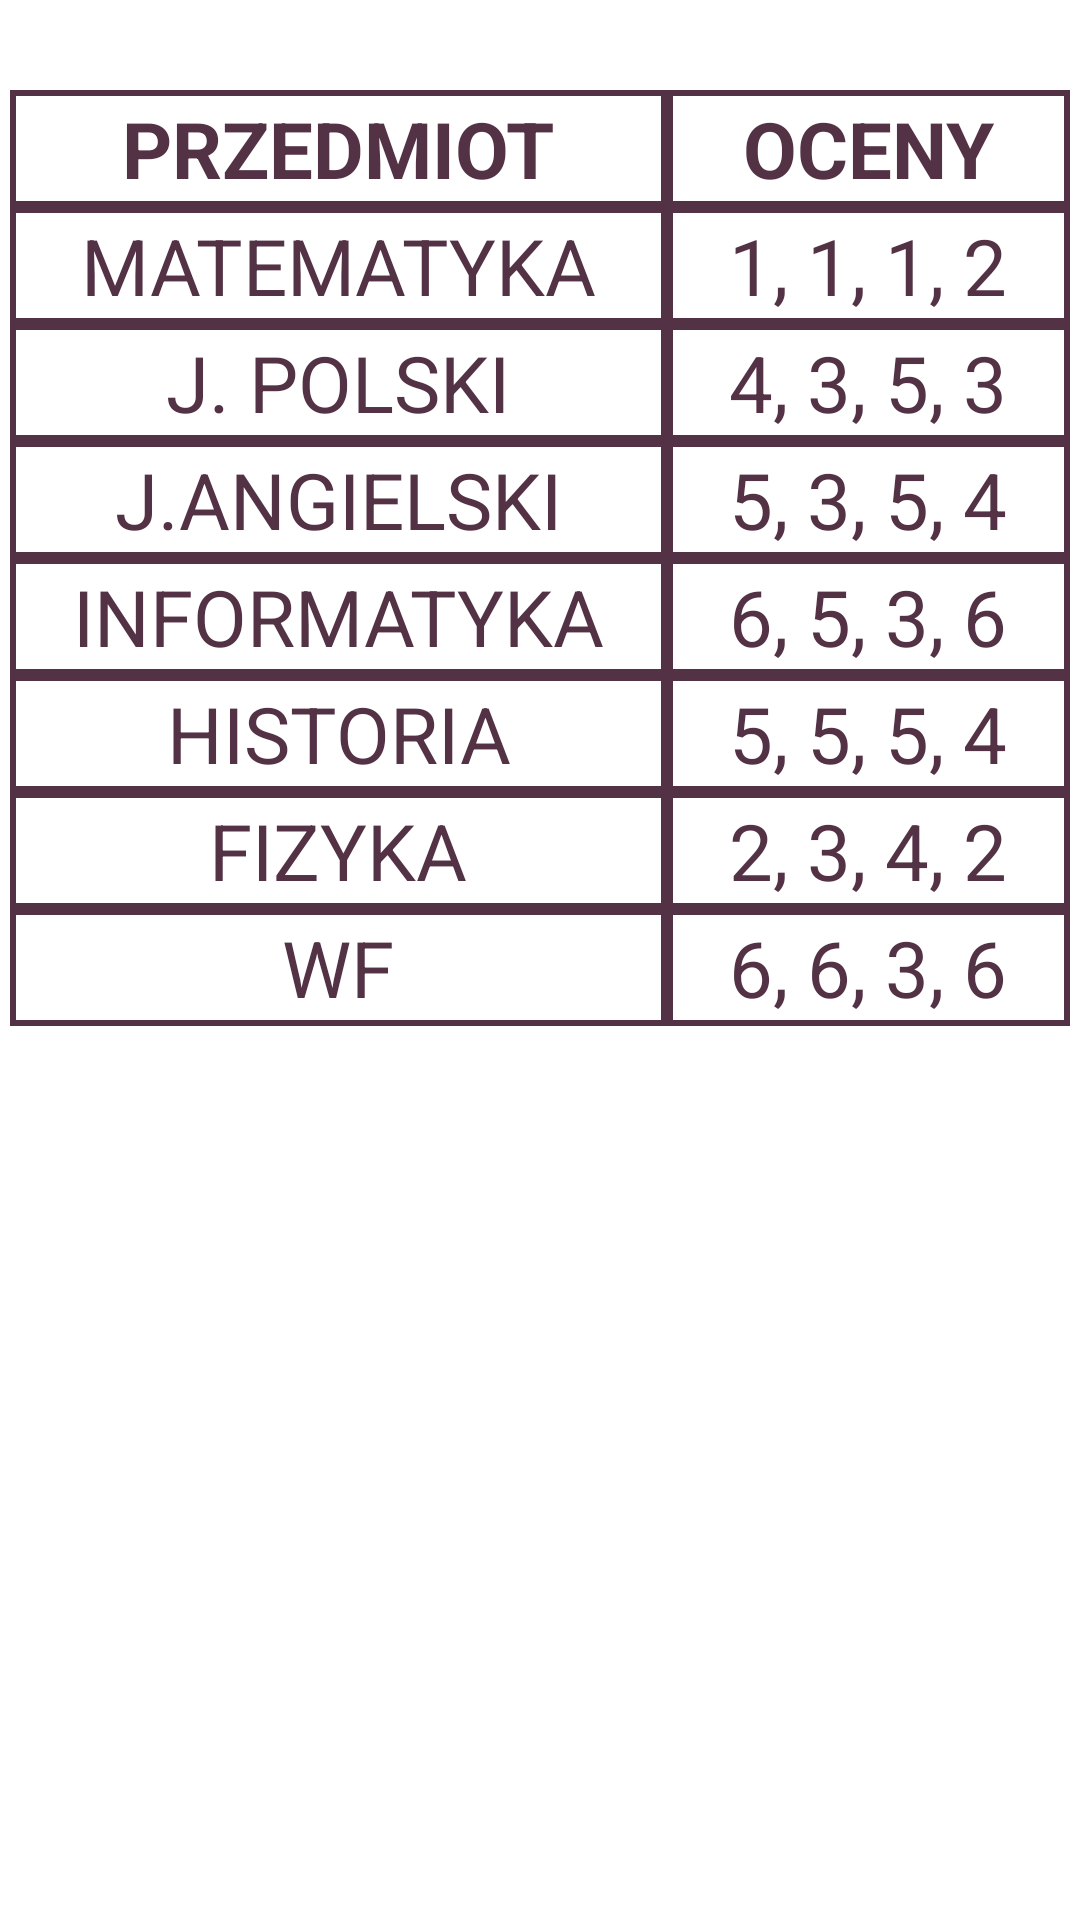

Reconstruct the res/layout file that produces this screen, plus the resources it refers to.
<!-- AndroidManifest.xml: application theme Theme.Aplikacja_szkola -->
<!-- res/layout/activity_oceny.xml -->
<?xml version="1.0" encoding="utf-8"?>
<TableLayout xmlns:android="http://schemas.android.com/apk/res/android"
    xmlns:app="http://schemas.android.com/apk/res-auto"
    xmlns:tools="http://schemas.android.com/tools"
    android:layout_width="match_parent"
    android:layout_height="match_parent"
    tools:context=".Oceny">



    <TableRow android:id="@+id/row1"
        tools:ignore="UselessParent"
        android:layout_width="match_parent"
        android:layout_height="wrap_content"
        android:layout_marginTop="30dp"
        android:background="#543245"
        android:layout_marginHorizontal="10px"
        >

        <TextView
            android:id="@+id/textView"
            android:layout_width="wrap_content"
            android:layout_height="wrap_content"
            android:text="@string/przedmiot"
            android:textSize="26sp"
            android:textColor="#543245"
            android:layout_weight="1"
            android:gravity="center"
            android:background="#ffffff"
            android:layout_marginHorizontal="2dp"
            android:layout_marginVertical="2dp"
            android:textStyle="bold"/>

        <TextView
            android:id="@+id/textView2"
            android:layout_width="wrap_content"
            android:layout_height="wrap_content"
            android:text="@string/oceny"
            android:textSize="26sp"

            android:textColor="#543245"
            android:layout_weight="1"
            android:gravity="center"
            android:background="#ffffff"
            android:layout_marginHorizontal="2dp"
            android:layout_marginVertical="2dp"
            android:textStyle="bold"/>

    </TableRow>

    <TableRow android:id="@+id/row2"
        tools:ignore="UselessParent"
        android:stretchColumns="1"
        android:background="#543245"
        android:layout_marginHorizontal="10px">

        <TextView
            android:id="@+id/textView3"
            android:layout_width="wrap_content"
            android:layout_height="wrap_content"
            android:text="@string/matematyka"
            android:textSize="26sp"
            android:textColor="#543245"
            android:layout_weight="1"
            android:gravity="center"
            android:background="#ffffff"
            android:layout_marginHorizontal="2dp"
            android:layout_marginVertical="2dp"/>

        <TextView
            android:id="@+id/textView4"
            android:layout_width="wrap_content"
            android:layout_height="wrap_content"
            android:text="@string/_1_1_1_2"
            android:textSize="26sp"
            android:textColor="#543245"
            android:layout_weight="1"
            android:gravity="center"
            android:background="#ffffff"
            android:layout_marginHorizontal="2dp"
            android:layout_marginVertical="2dp"/>

    </TableRow>

    <TableRow android:id="@+id/row3"
        tools:ignore="UselessParent"
        android:stretchColumns="1"
        android:background="#543245"
        android:layout_marginHorizontal="10px">

        <TextView
            android:id="@+id/textView5"
            android:layout_width="wrap_content"
            android:layout_height="wrap_content"
            android:text="@string/j_polski"
            android:textSize="26sp"
            android:textColor="#543245"
            android:layout_weight="1"
            android:gravity="center"
            android:background="#ffffff"
            android:layout_marginHorizontal="2dp"
            android:layout_marginVertical="2dp"/>

        <TextView
            android:id="@+id/textView6"
            android:layout_width="wrap_content"
            android:layout_height="wrap_content"
            android:text="@string/_4_3_5_3"
            android:textSize="26sp"
            android:textColor="#543245"
            android:layout_weight="1"
            android:gravity="center"
            android:background="#ffffff"
            android:layout_marginHorizontal="2dp"
            android:layout_marginVertical="2dp"/>

    </TableRow>

    <TableRow android:id="@+id/row4"
        tools:ignore="UselessParent"
        android:stretchColumns="1"
        android:background="#543245"
        android:layout_marginHorizontal="10px">

        <TextView
            android:id="@+id/textView7"
            android:layout_width="wrap_content"
            android:layout_height="wrap_content"
            android:text="@string/j_angielski"
            android:textSize="26sp"
            android:textColor="#543245"
            android:layout_weight="1"
            android:gravity="center"
            android:background="#ffffff"
            android:layout_marginHorizontal="2dp"
            android:layout_marginVertical="2dp"/>

        <TextView
            android:id="@+id/textView8"
            android:layout_width="wrap_content"
            android:layout_height="wrap_content"
            android:text="@string/_5_3_5_4"
            android:textSize="26sp"
            android:textColor="#543245"
            android:layout_weight="1"
            android:gravity="center"
            android:background="#ffffff"
            android:layout_marginHorizontal="2dp"
            android:layout_marginVertical="2dp"/>

    </TableRow>

    <TableRow android:id="@+id/row5"
        tools:ignore="UselessParent"
        android:stretchColumns="1"
        android:background="#543245"
        android:layout_marginHorizontal="10px"
        >

        <TextView
            android:id="@+id/textView9"
            android:layout_width="wrap_content"
            android:layout_height="wrap_content"
            android:text="@string/informatyka"
            android:textSize="26sp"
            android:textColor="#543245"
            android:layout_weight="1"
            android:gravity="center"
            android:background="#ffffff"
            android:layout_marginHorizontal="2dp"
            android:layout_marginVertical="2dp"/>

        <TextView
            android:id="@+id/textView10"
            android:layout_width="wrap_content"
            android:layout_height="wrap_content"
            android:text="@string/_6_5_3_6"
            android:textSize="26sp"
            android:textColor="#543245"
            android:layout_weight="1"
            android:gravity="center"
            android:background="#ffffff"
            android:layout_marginHorizontal="2dp"
            android:layout_marginVertical="2dp"/>

    </TableRow>


    <TableRow android:id="@+id/row6"
        tools:ignore="UselessParent"
        android:stretchColumns="1"
        android:background="#543245"
        android:layout_marginHorizontal="10px">

        <TextView
            android:id="@+id/textView11"
            android:layout_width="wrap_content"
            android:layout_height="wrap_content"
            android:text="@string/historia"
            android:textSize="26sp"
            android:textColor="#543245"
            android:layout_weight="1"
            android:gravity="center"
            android:background="#ffffff"
            android:layout_marginHorizontal="2dp"
            android:layout_marginVertical="2dp"/>

        <TextView
            android:id="@+id/textView12"
            android:layout_width="wrap_content"
            android:layout_height="wrap_content"
            android:text="@string/_5_5_5_4"
            android:textSize="26sp"
            android:textColor="#543245"
            android:layout_weight="1"
            android:gravity="center"
            android:background="#ffffff"
            android:layout_marginHorizontal="2dp"
            android:layout_marginVertical="2dp"/>

    </TableRow>

    <TableRow android:id="@+id/row7"
        tools:ignore="UselessParent"
        android:stretchColumns="1"
        android:background="#543245"
        android:layout_marginHorizontal="10px"
        >

        <TextView
            android:id="@+id/textView13"
            android:layout_width="wrap_content"
            android:layout_height="wrap_content"
            android:text="@string/fizyka"
            android:textSize="26sp"
            android:textColor="#543245"
            android:layout_weight="1"
            android:gravity="center"
            android:background="#ffffff"
            android:layout_marginHorizontal="2dp"
            android:layout_marginVertical="2dp"/>

        <TextView
            android:id="@+id/textView14"
            android:layout_width="wrap_content"
            android:layout_height="wrap_content"
            android:text="@string/_2_3_4_2"
            android:textSize="26sp"
            android:textColor="#543245"
            android:layout_weight="1"
            android:gravity="center"
            android:background="#ffffff"
            android:layout_marginHorizontal="2dp"
            android:layout_marginVertical="2dp"/>

    </TableRow>

    <TableRow android:id="@+id/row8"
        tools:ignore="UselessParent"
        android:stretchColumns="1"
        android:background="#543245"
        android:layout_marginHorizontal="10px">

        <TextView
            android:id="@+id/textVie15"
            android:layout_width="wrap_content"
            android:layout_height="wrap_content"
            android:text="@string/wf"
            android:textSize="26sp"
            android:textColor="#543245"
            android:layout_weight="1"
            android:gravity="center"
            android:background="#ffffff"
            android:layout_marginHorizontal="2dp"
            android:layout_marginVertical="2dp"/>

        <TextView
            android:id="@+id/textView16"
            android:layout_width="wrap_content"
            android:layout_height="wrap_content"
            android:text="@string/_6_6_3_6"
            android:textSize="26sp"
            android:textColor="#543245"
            android:layout_weight="1"
            android:gravity="center"
            android:background="#ffffff"
            android:layout_marginHorizontal="2dp"
            android:layout_marginVertical="2dp"/>

    </TableRow>

    </TableLayout>
<!-- resources referenced by this layout -->
<resources>
  <string name="_1_1_1_2">1, 1, 1, 2</string>
  <string name="_2_3_4_2">2, 3, 4, 2</string>
  <string name="_4_3_5_3">4, 3, 5, 3</string>
  <string name="_5_3_5_4">5, 3, 5, 4</string>
  <string name="_5_5_5_4">5, 5, 5, 4</string>
  <string name="_6_5_3_6">6, 5, 3, 6</string>
  <string name="_6_6_3_6">6, 6, 3, 6</string>
  <string name="fizyka">FIZYKA</string>
  <string name="historia">HISTORIA</string>
  <string name="informatyka">INFORMATYKA</string>
  <string name="j_angielski">J.ANGIELSKI</string>
  <string name="j_polski">J. POLSKI</string>
  <string name="matematyka">MATEMATYKA</string>
  <string name="oceny">OCENY</string>
  <string name="przedmiot">PRZEDMIOT</string>
  <string name="wf">WF</string>
  <style name="Theme.Aplikacja_szkola" parent="Theme.MaterialComponents.DayNight.DarkActionBar">
          
          <item name="colorPrimary">@color/purple_500</item>
          <item name="colorPrimaryVariant">@color/purple_700</item>
          <item name="colorOnPrimary">@color/white</item>
          
          <item name="colorSecondary">@color/teal_200</item>
          <item name="colorSecondaryVariant">@color/teal_700</item>
          <item name="colorOnSecondary">@color/black</item>
          
          <item name="android:statusBarColor" tools:targetApi="l">?attr/colorPrimaryVariant</item>
          
      </style>
  <!-- not gathered from this repository: default colours our renderer supplied (Android Studio template values) -->
  <color name="purple_500">#FF6200EE</color>
  <color name="purple_700">#FF3700B3</color>
  <color name="teal_200">#FF03DAC5</color>
  <color name="teal_700">#FF018786</color>
  <color name="black">#FF000000</color>
  <color name="white">#FFFFFFFF</color>
</resources>
